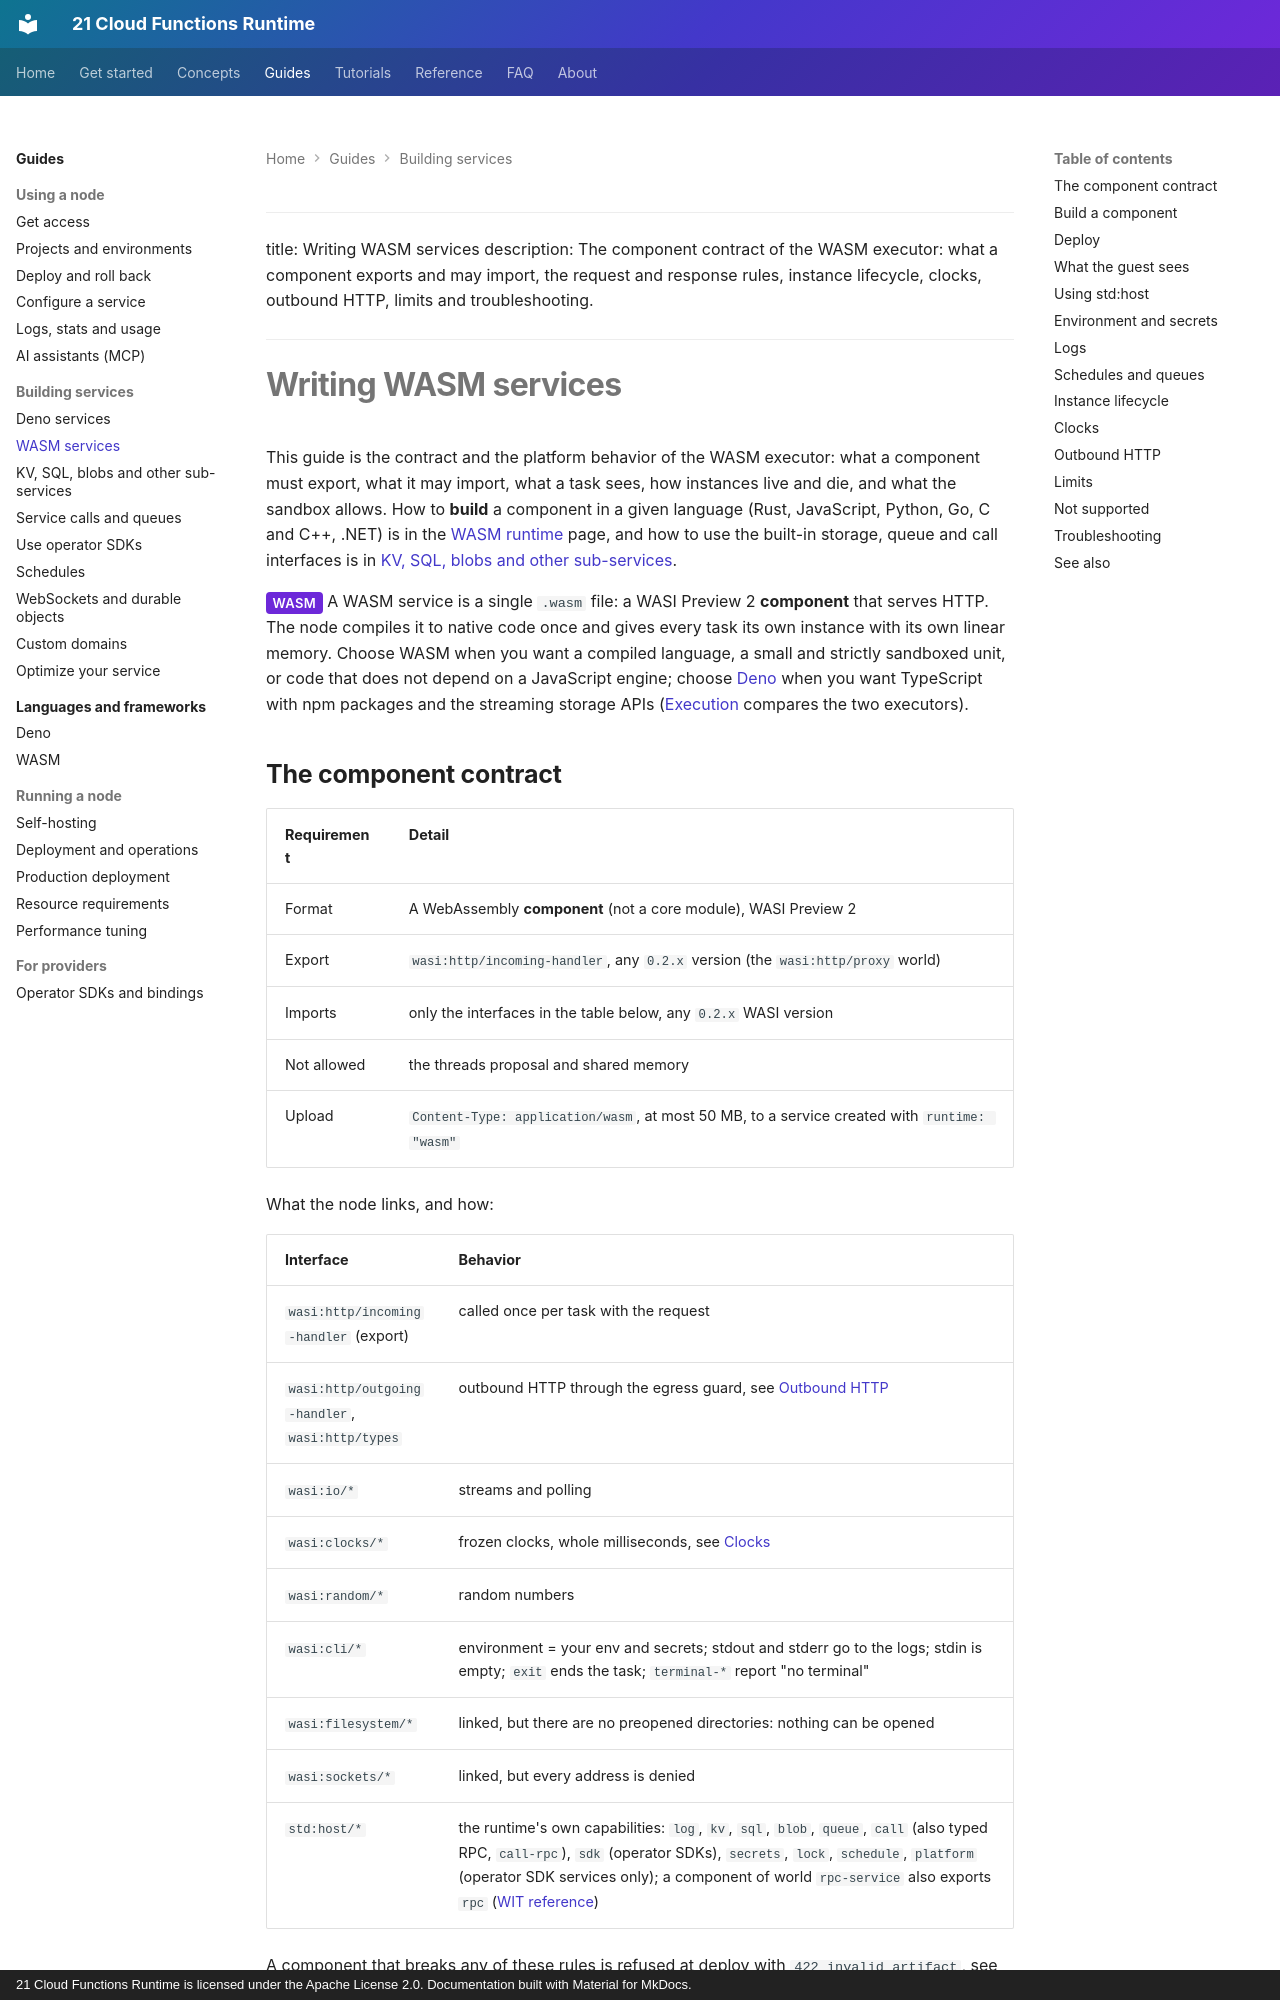

repository: 21-ci/runtime · page: guides/wasm/index.html · generator: mkdocs · copyright: 21 Cloud Functions Runtime is licensed under the Apache License 2.0. Documentation built with Material for MkDocs.

---
title: Writing WASM services
description: The component contract of the WASM executor: what a component exports and may import, the request and response rules, instance lifecycle, clocks, outbound HTTP, limits and troubleshooting.
---

# Writing WASM services

This guide is the contract and the platform behavior of the WASM executor: what a component must export, what it may
import, what a task sees, how instances live and die, and what the sandbox allows. How to **build** a component in a
given language (Rust, JavaScript, Python, Go, C and C++, .NET) is in the [WASM runtime](../languages/wasm.md) page, and
how to use the built-in storage, queue and call interfaces is in [KV, SQL, blobs and other
sub-services](sub-services.md).

<span class="rt-badge rt-badge--wasm">WASM</span> A WASM service is a single `.wasm` file: a WASI Preview 2
**component** that serves HTTP. The node compiles it to native code once and gives every task its own instance with its
own linear memory. Choose WASM when you want a compiled language, a small and strictly sandboxed unit, or code that does
not depend on a JavaScript engine; choose [Deno](deno.md) when you want TypeScript with npm packages and the
streaming storage APIs ([Execution](../concepts/execution.md) compares the two executors).

## The component contract

| Requirement | Detail |
|---|---|
| Format | A WebAssembly **component** (not a core module), WASI Preview 2 |
| Export | `wasi:http/incoming-handler`, any `0.2.x` version (the `wasi:http/proxy` world) |
| Imports | only the interfaces in the table below, any `0.2.x` WASI version |
| Not allowed | the threads proposal and shared memory |
| Upload | `Content-Type: application/wasm`, at most 50 MB, to a service created with `runtime: "wasm"` |

What the node links, and how:

| Interface | Behavior |
|---|---|
| `wasi:http/incoming-handler` (export) | called once per task with the request |
| `wasi:http/outgoing-handler`, `wasi:http/types` | outbound HTTP through the egress guard, see [Outbound HTTP](#outbound-http) |
| `wasi:io/*` | streams and polling |
| `wasi:clocks/*` | frozen clocks, whole milliseconds, see [Clocks](#clocks) |
| `wasi:random/*` | random numbers |
| `wasi:cli/*` | environment = your env and secrets; stdout and stderr go to the logs; stdin is empty; `exit` ends the task; `terminal-*` report "no terminal" |
| `wasi:filesystem/*` | linked, but there are no preopened directories: nothing can be opened |
| `wasi:sockets/*` | linked, but every address is denied |
| `std:host/*` | the runtime's own capabilities: `log`, `kv`, `sql`, `blob`, `queue`, `call` (also typed RPC, `call-rpc`), `sdk` (operator SDKs), `secrets`, `lock`, `schedule`, `platform` (operator SDK services only); a component of world `rpc-service` also exports `rpc` ([WIT reference](../reference/wit.md)) |

A component that breaks any of these rules is refused at deploy with `422 invalid_artifact`, see
[Troubleshooting](#troubleshooting).

!!! note "Not the Deno contract"
    A WASM service has no `export default`, no `ctx`, no `std:*` / `sdk:*` modules and no `Deno.*`, even when it is
    written in JavaScript. Everything arrives through the HTTP request and the `std:host` imports.
